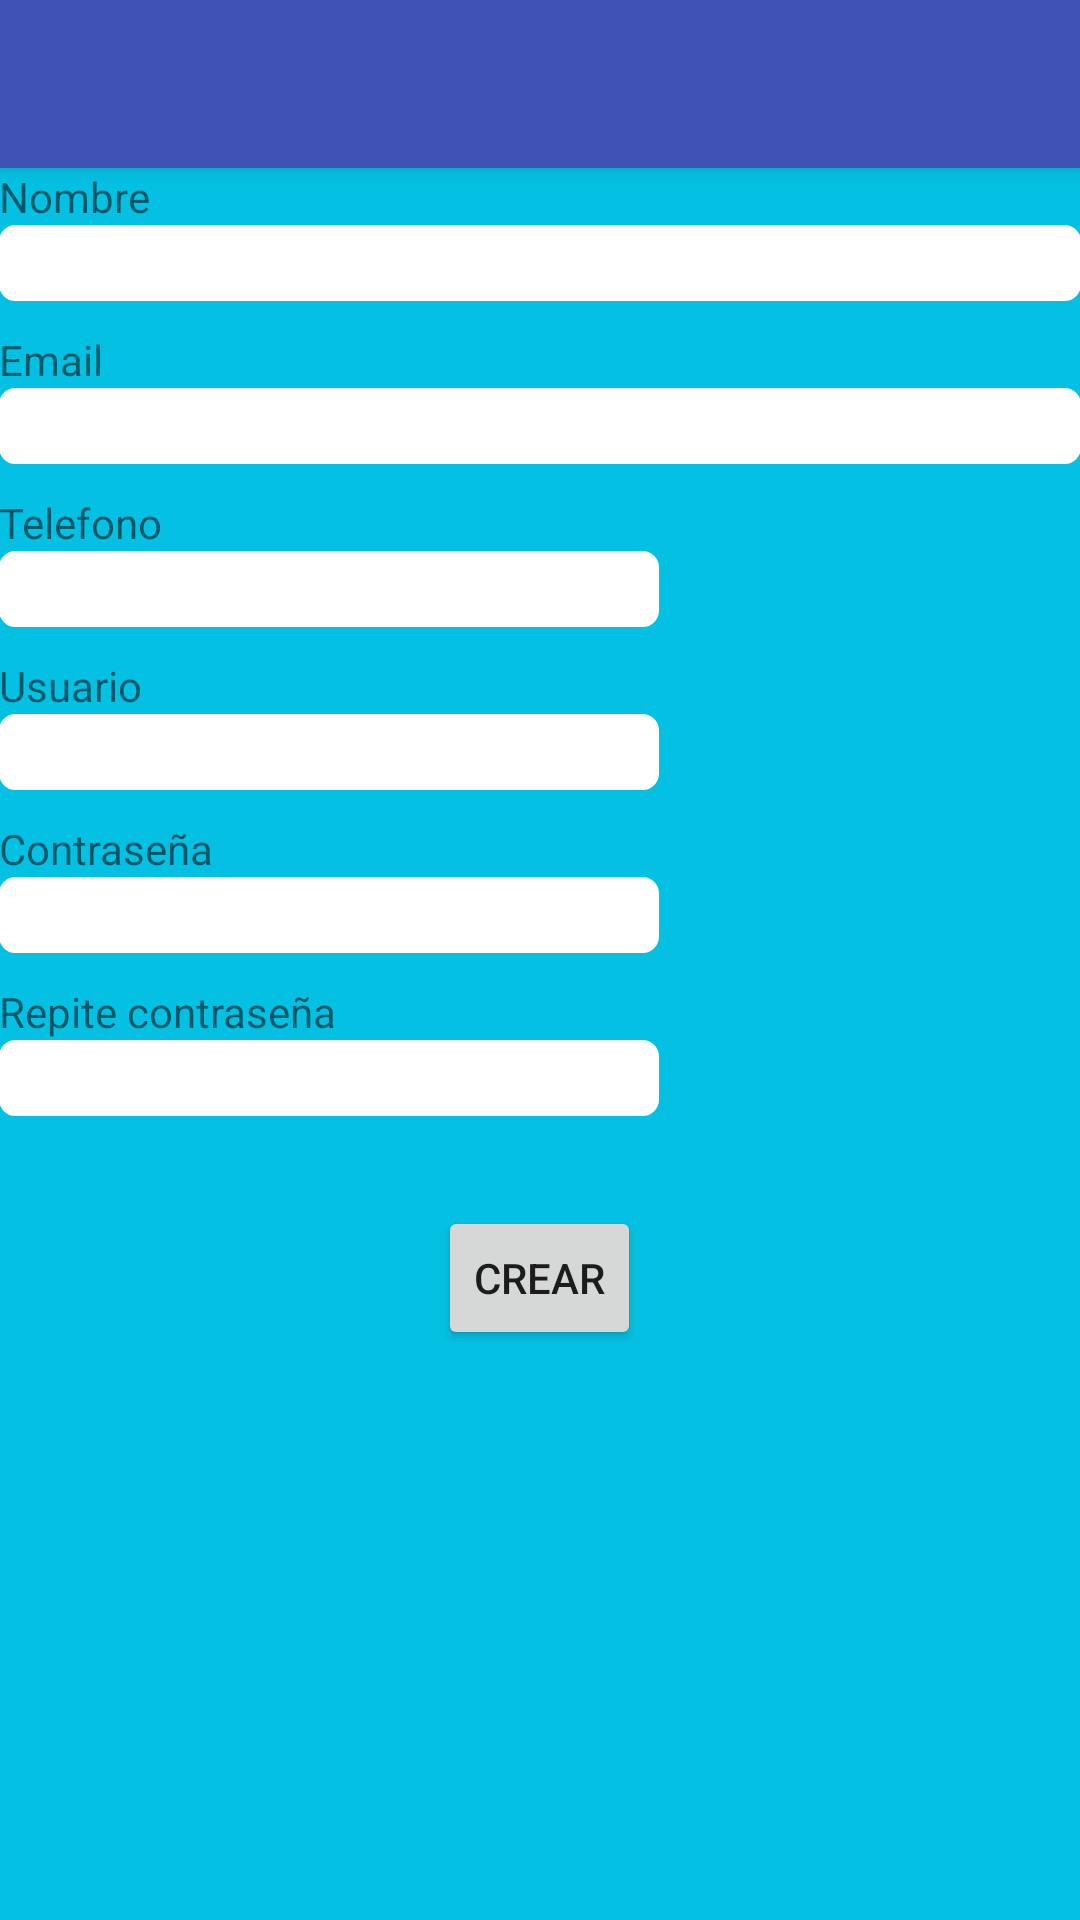

The Android layout XML behind this screen, and the referenced resources:
<!-- AndroidManifest.xml: application theme AppTheme -->
<!-- res/layout/activity_creacion_padre.xml -->
<?xml version="1.0" encoding="utf-8"?>
<android.support.design.widget.CoordinatorLayout xmlns:android="http://schemas.android.com/apk/res/android"
    xmlns:app="http://schemas.android.com/apk/res-auto"
    xmlns:tools="http://schemas.android.com/tools"
    android:layout_width="match_parent"
    android:layout_height="match_parent"
    android:fitsSystemWindows="true">

    <android.support.design.widget.AppBarLayout
        android:layout_width="match_parent"
        android:layout_height="wrap_content"
        android:theme="@style/AppTheme.AppBarOverlay">

        <android.support.v7.widget.Toolbar
            android:id="@+id/toolbar"
            android:layout_width="match_parent"
            android:layout_height="?attr/actionBarSize"
            android:background="?attr/colorPrimary"
            app:popupTheme="@style/AppTheme.PopupOverlay" />

    </android.support.design.widget.AppBarLayout>

    <LinearLayout xmlns:android="http://schemas.android.com/apk/res/android"
        xmlns:app="http://schemas.android.com/apk/res-auto"
        xmlns:tools="http://schemas.android.com/tools"
        android:layout_width="match_parent"
        android:layout_height="match_parent"
        android:paddingBottom="@dimen/activity_vertical_margin"
        android:paddingLeft="@dimen/activity_horizontal_margin"
        android:paddingRight="@dimen/activity_horizontal_margin"
        android:paddingTop="@dimen/activity_vertical_margin"
        android:background="@color/fondo"
        app:layout_behavior="@string/appbar_scrolling_view_behavior"
        tools:showIn="@layout/activity_creacion_padre"
        android:orientation="vertical"
        android:onClick="cierraTeclado">

        <TextView
            android:layout_width="wrap_content"
            android:layout_height="wrap_content"
            android:text="Nombre"
            android:id="@+id/tNombre" />

        <EditText
            android:layout_width="fill_parent"
            android:layout_height="wrap_content"
            android:background="@drawable/rounded_corner"
            android:id="@+id/eNombre"
            android:layout_below="@+id/tNombre" />

        <TextView
            android:layout_width="wrap_content"
            android:layout_height="wrap_content"
            android:text="Email"
            android:id="@+id/tEmail"
            android:layout_below="@+id/eNombre"
            android:layout_marginTop="10dp" />

        <EditText
            android:layout_width="fill_parent"
            android:layout_height="wrap_content"
            android:background="@drawable/rounded_corner"
            android:id="@+id/eEmail" />

        <TextView
            android:layout_width="wrap_content"
            android:layout_height="wrap_content"
            android:text="Telefono"
            android:id="@+id/tTelefono"
            android:layout_marginTop="10dp" />

        <EditText
            android:layout_width="220dp"
            android:layout_height="wrap_content"
            android:background="@drawable/rounded_corner"
            android:id="@+id/eTelefono" />

        <TextView
            android:layout_width="wrap_content"
            android:layout_height="wrap_content"
            android:text="Usuario"
            android:id="@+id/tUsuario"
            android:layout_marginTop="10dp" />

        <EditText
            android:layout_width="220dp"
            android:layout_height="wrap_content"
            android:background="@drawable/rounded_corner"
            android:id="@+id/eUsuario" />

        <TextView
            android:layout_width="wrap_content"
            android:layout_height="wrap_content"
            android:text="Contraseña"
            android:id="@+id/tPass1"
            android:layout_marginTop="10dp" />

        <EditText
            android:layout_width="220dp"
            android:layout_height="wrap_content"
            android:background="@drawable/rounded_corner"
            android:inputType="textPassword"
            android:ems="10"
            android:id="@+id/ePass1" />

        <TextView
            android:layout_width="wrap_content"
            android:layout_height="wrap_content"
            android:text="Repite contraseña"
            android:id="@+id/tPass2"
            android:layout_marginTop="10dp" />

        <EditText
            android:layout_width="220dp"
            android:layout_height="wrap_content"
            android:background="@drawable/rounded_corner"
            android:inputType="textPassword"
            android:ems="10"
            android:id="@+id/ePass2" />

        <Button
            style="?android:attr/buttonStyleSmall"
            android:layout_width="wrap_content"
            android:layout_height="wrap_content"
            android:text="Crear"
            android:id="@+id/bCrear"
            android:onClick="crear"
            android:layout_gravity="center_horizontal"
            android:layout_marginTop="30dp"/>

    </LinearLayout>

</android.support.design.widget.CoordinatorLayout>
<!-- resources referenced by this layout -->
<resources>
  <color name="fondo">#04C1E3</color>
  <!-- drawable rounded_corner (drawable) -->
  <?xml version="1.0" encoding="utf-8"?>
  <shape xmlns:android="http://schemas.android.com/apk/res/android" >
      <stroke
          android:width="1dp"
          android:color="#FFFFFF" />
  
      <solid android:color="#ffffff" />
  
      <padding
          android:left="1dp"
          android:right="1dp"
          android:top="1dp" />
  
      <corners android:radius="5dp" />
  </shape>
  <style name="AppTheme.AppBarOverlay" parent="ThemeOverlay.AppCompat.Dark.ActionBar" />
  <style name="AppTheme.PopupOverlay" parent="ThemeOverlay.AppCompat.Light" />
  <style name="AppTheme" parent="Theme.AppCompat.Light.DarkActionBar">
          
          <item name="colorPrimary">@color/colorPrimary</item>
          <item name="colorPrimaryDark">@color/colorPrimaryDark</item>
          <item name="colorAccent">@color/colorAccent</item>
          <item name="android:windowContentTransitions">true</item>
      </style>
  <color name="colorPrimary">#3F51B5</color>
  <color name="colorPrimaryDark">#303F9F</color>
  <color name="colorAccent">#FF4081</color>
</resources>
